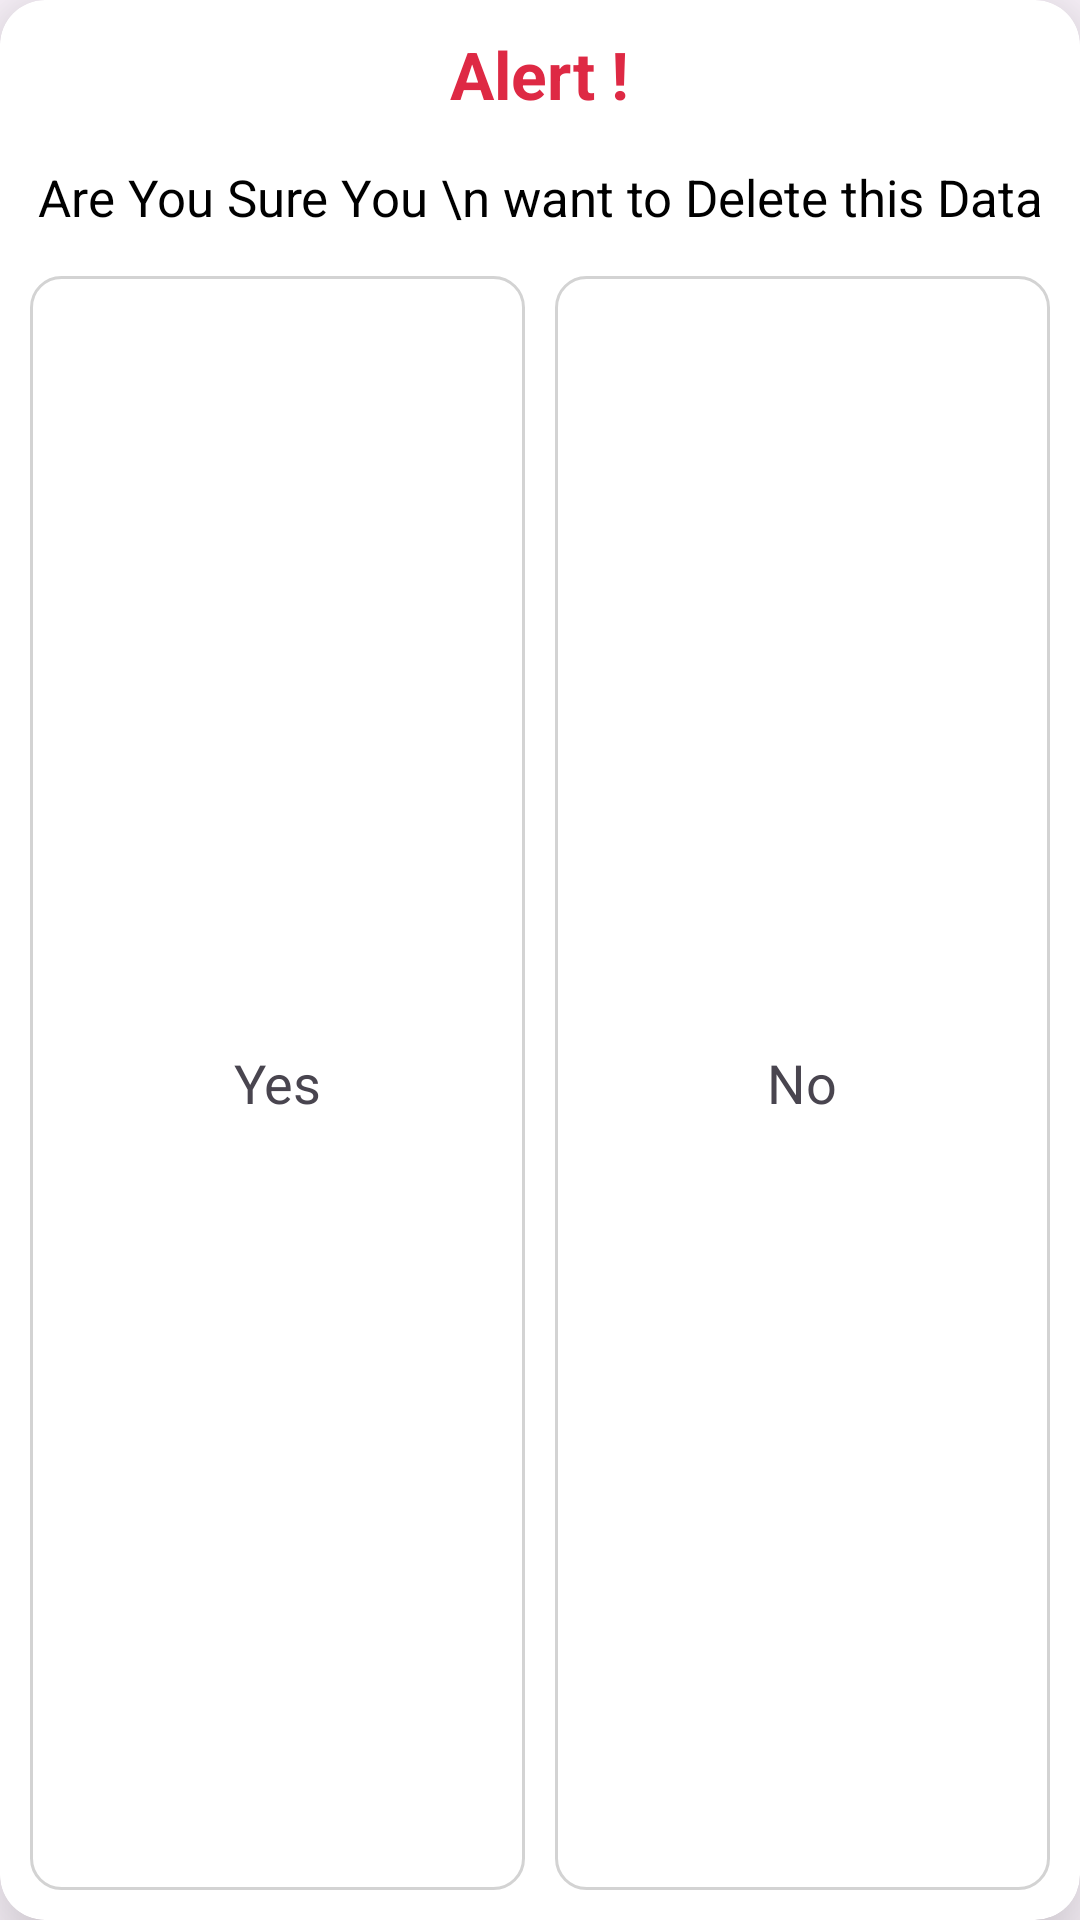

Reconstruct the res/layout file that produces this screen, plus the resources it refers to.
<!-- AndroidManifest.xml: application theme Theme.Khatabook -->
<!-- res/layout/delete_dialog.xml -->
<?xml version="1.0" encoding="utf-8"?>
<androidx.cardview.widget.CardView xmlns:android="http://schemas.android.com/apk/res/android"
    xmlns:app="http://schemas.android.com/apk/res-auto"
    android:layout_width="300dp"
    android:layout_height="170dp"
    android:layout_gravity="center"
    app:cardCornerRadius="15dp"
    app:cardElevation="20dp">

    <LinearLayout
        android:layout_width="match_parent"
        android:layout_height="match_parent"
        android:orientation="vertical">

        <TextView
            android:layout_width="wrap_content"
            android:layout_height="wrap_content"
            android:layout_gravity="center_horizontal"
            android:layout_marginTop="10dp"
            android:text="Alert !"
            android:textColor="@color/red"
            android:textStyle="bold"
            android:textSize="22dp" />
        <TextView
            android:layout_width="wrap_content"
            android:layout_height="wrap_content"
            android:text="Are You Sure You \n want to Delete this Data"
            android:textSize="17dp"
            android:layout_gravity="center_horizontal"
            android:gravity="center"
            android:layout_marginTop="15dp"
            android:textColor="@color/black"/>
        <LinearLayout
            android:layout_width="match_parent"
            android:layout_height="match_parent"
            android:layout_marginTop="10dp"
            android:layout_marginStart="5dp"
            android:layout_marginEnd="5dp"
            android:layout_marginBottom="5dp"
            android:orientation="horizontal">
            <LinearLayout
                android:id="@+id/btn_yes"
                android:layout_weight="1"
                android:layout_margin="5dp"
                android:layout_width="match_parent"
                android:layout_height="match_parent"
                android:background="@drawable/rounded_edittext">
                <TextView
                    android:layout_width="match_parent"
                    android:layout_height="match_parent"
                    android:text="Yes"
                    android:gravity="center"
                    android:textSize="18dp"/>
            </LinearLayout>
            <LinearLayout
                android:id="@+id/btn_no"
                android:layout_weight="1"
                android:layout_margin="5dp"
                android:layout_width="match_parent"
                android:layout_height="match_parent"
                android:background="@drawable/rounded_edittext">
                <TextView
                    android:layout_width="match_parent"
                    android:layout_height="match_parent"
                    android:text="No"
                    android:gravity="center"
                    android:textSize="18dp"/>
            </LinearLayout>
        </LinearLayout>
    </LinearLayout>

</androidx.cardview.widget.CardView>
<!-- resources referenced by this layout -->
<resources>
  <color name="black">#FF000000</color>
  <color name="red">#DE2944</color>
  <!-- drawable rounded_edittext (drawable) -->
  <?xml version="1.0" encoding="utf-8"?>
  <shape xmlns:android="http://schemas.android.com/apk/res/android">
      <solid android:color="@android:color/white" />
      <corners android:radius="10dp" />
      <stroke
          android:width="1dp"
          android:color="#D3D3D3" />
  </shape>
  <style name="Theme.Khatabook" parent="Base.Theme.Khatabook" />
  <style name="Base.Theme.Khatabook" parent="Theme.Material3.Light.NoActionBar">
          
          
      </style>
</resources>
